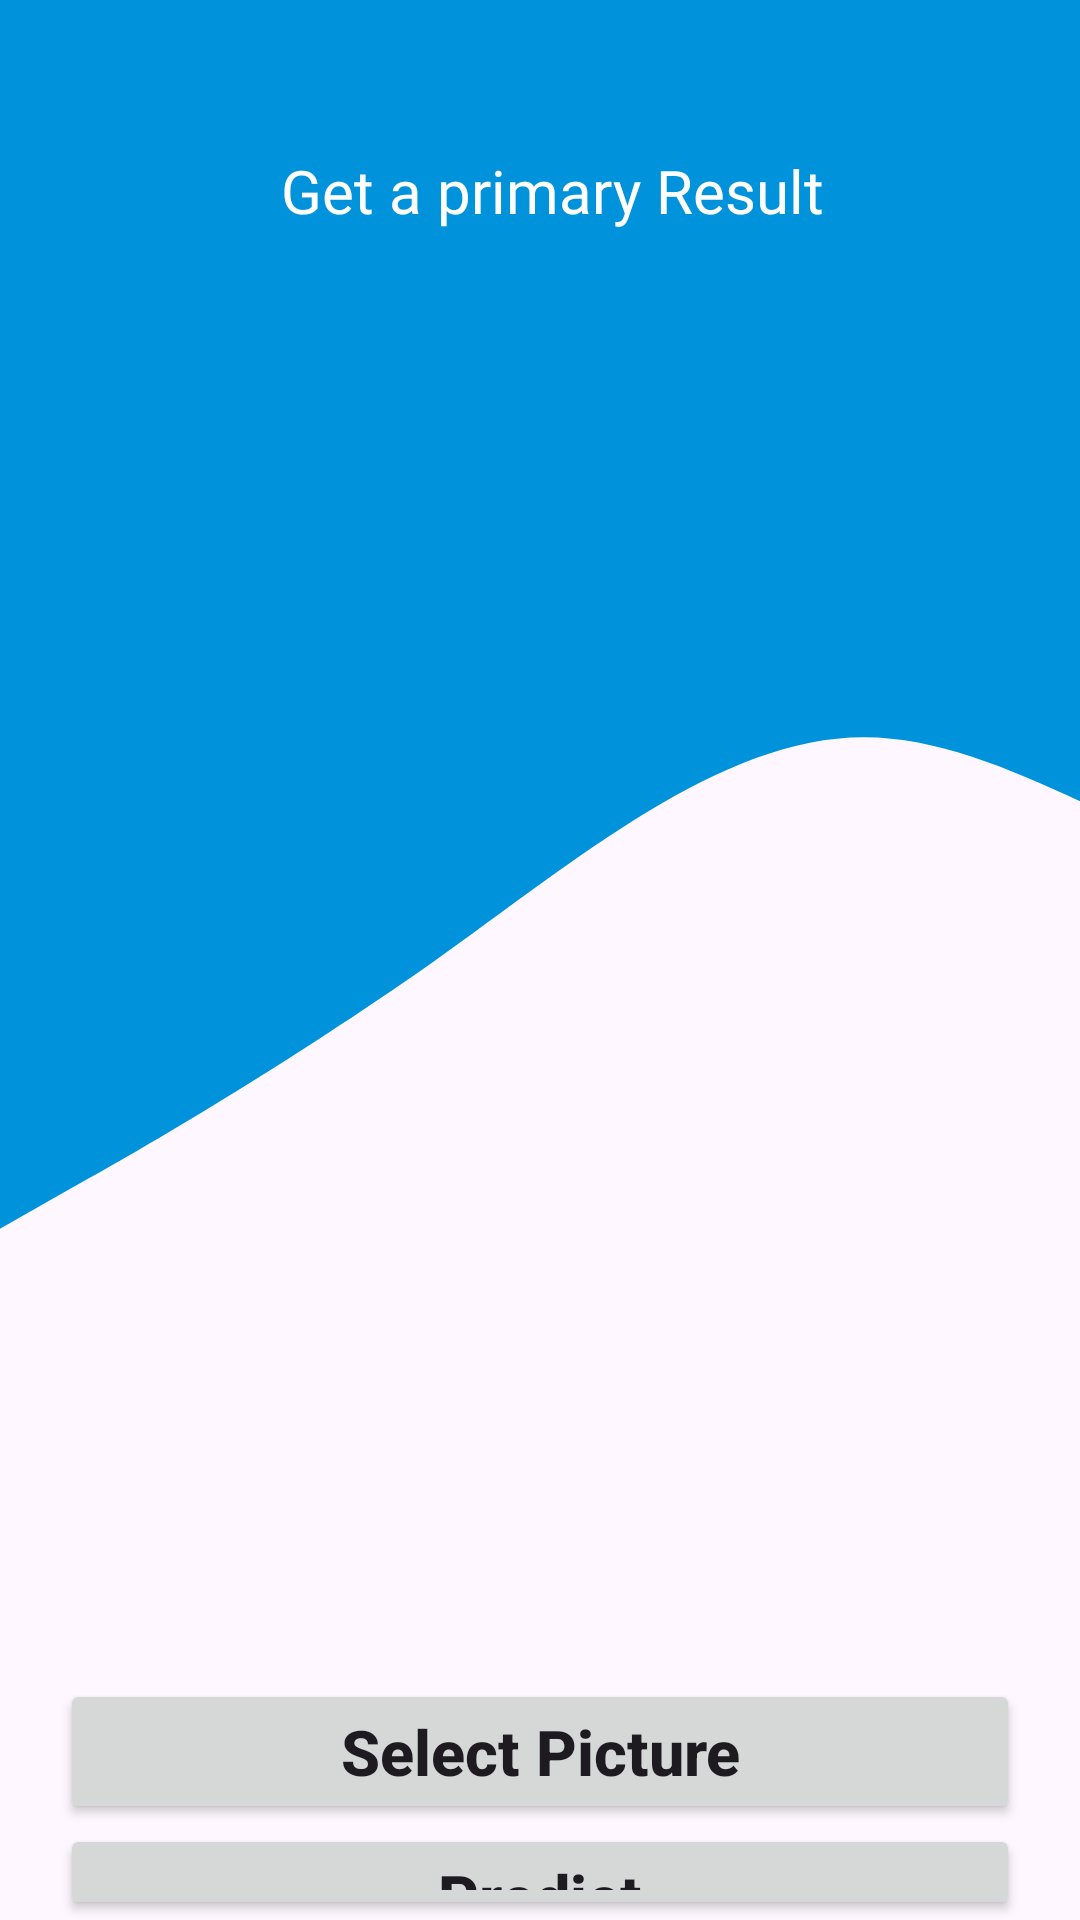

Here is an Android app screen rendered from its layout file. Give the layout XML and the strings, colors and styles it references.
<!-- AndroidManifest.xml: application theme Theme.AlzCare -->
<!-- res/layout/activity_dl_model.xml -->
<?xml version="1.0" encoding="utf-8"?>
<LinearLayout
    xmlns:android="http://schemas.android.com/apk/res/android"
    android:layout_width="match_parent"
    android:layout_height="match_parent">

    <LinearLayout
        android:layout_width="match_parent"
        android:layout_height="match_parent"
        android:orientation="vertical"
        android:background="@drawable/wavy_background"
        android:paddingTop="30dp"
        android:paddingHorizontal="20dp">
        <LinearLayout
            android:layout_width="match_parent"
            android:layout_height="wrap_content"
            android:layout_marginTop="20dp">

            <ImageView
                android:id="@+id/back_button"
                android:layout_width="wrap_content"
                android:layout_height="wrap_content"
                android:padding="4dp"
                android:src="@drawable/ic_back" />

            <TextView
                android:layout_width="match_parent"
                android:layout_height="wrap_content"
                android:fontFamily="@font/montserrat_bold"
                android:gravity="center"
                android:text="Get a primary Result"
                android:textColor="@color/white"
                android:textSize="20sp" />
        </LinearLayout>

        <ImageView
            android:id="@+id/imageView"
            android:layout_width="match_parent"
            android:layout_height="400dp"
            android:layout_gravity="center"
            android:layout_marginVertical="10dp"
            android:layout_marginTop="10sp" />

        <TextView
            android:id="@+id/txtResult"
            android:layout_width="wrap_content"
            android:layout_height="wrap_content"
            android:layout_marginTop="15sp"
            android:layout_marginBottom="25dp"
            android:fontFamily="@font/montserrat_bold"
            android:text="                                                                   "
            android:textSize="17sp" />


        <Button
            android:id="@+id/btn_select"
            android:layout_width="match_parent"
            android:layout_height="wrap_content"
            android:text="Select Picture"
            android:textAllCaps="false"
            android:textSize="21sp"
            android:textStyle="bold" />

        <Button
            android:id="@+id/btn_predict"
            android:layout_width="match_parent"
            android:layout_height="wrap_content"
            android:text="Predict"
            android:textAllCaps="false"
            android:textSize="21sp"
            android:textStyle="bold" />
    </LinearLayout>

</LinearLayout>
<!-- resources referenced by this layout -->
<resources>
  <color name="white">#FFFFFFFF</color>
  <!-- drawable wavy_background (drawable) -->
  <vector xmlns:android="http://schemas.android.com/apk/res/android"
      android:width="720dp"
      android:height="320dp"
      android:viewportHeight="500"
      android:viewportWidth="720"
      android:tint="@color/colorPrimary">
        
      <path android:fillColor="@color/colorPrimary" android:pathData="M0,320L48,309.3C96,299 192,277 288,250.7C384,224 480,192 576,192C672,192 768,224 864,229.3C960,235 1056,213 1152,218.7C1248,224 1344,256 1392,272L1440,288L1440,0L1392,0C1344,0 1248,0 1152,0C1056,0 960,0 864,0C768,0 672,0 576,0C480,0 384,0 288,0C192,0 96,0 48,0L0,0Z"/>
      
  </vector>
  <style name="Theme.AlzCare" parent="Base.Theme.AlzCare" />
  <color name="colorPrimary">#0093dc</color>
  <style name="Base.Theme.AlzCare" parent="Theme.Material3.DayNight.NoActionBar">
          
          <item name="colorPrimary">@color/colorPrimary</item>
      </style>
</resources>
